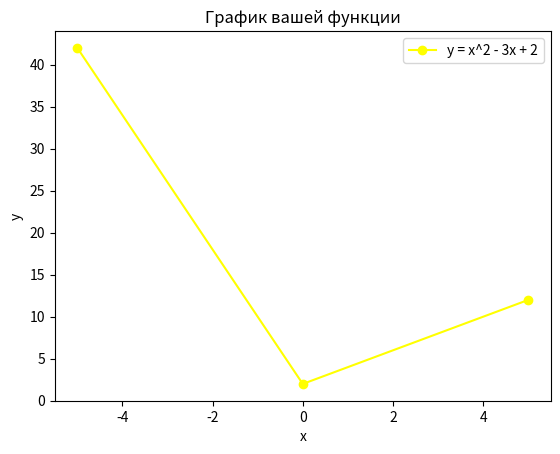

Here is the Python script that generated this plot:
import numpy as np
import matplotlib.pyplot as plt

# Ваша собственная функция
def my_function(x):
    return x**2 - 3*x + 2

# Создание массива значений x
x = np.linspace(-5, 5, 3)

# Вычисление значений функции для каждого x
y = my_function(x)

# Построение графика
plt.plot(x, y, label='y = x^2 - 3x + 2', color='Yellow', marker='o')

# Добавление легенды и подписей к осям
plt.xlabel('x')
plt.ylabel('y')
plt.title('График вашей функции')
plt.legend()

# Показать график
plt.show()
